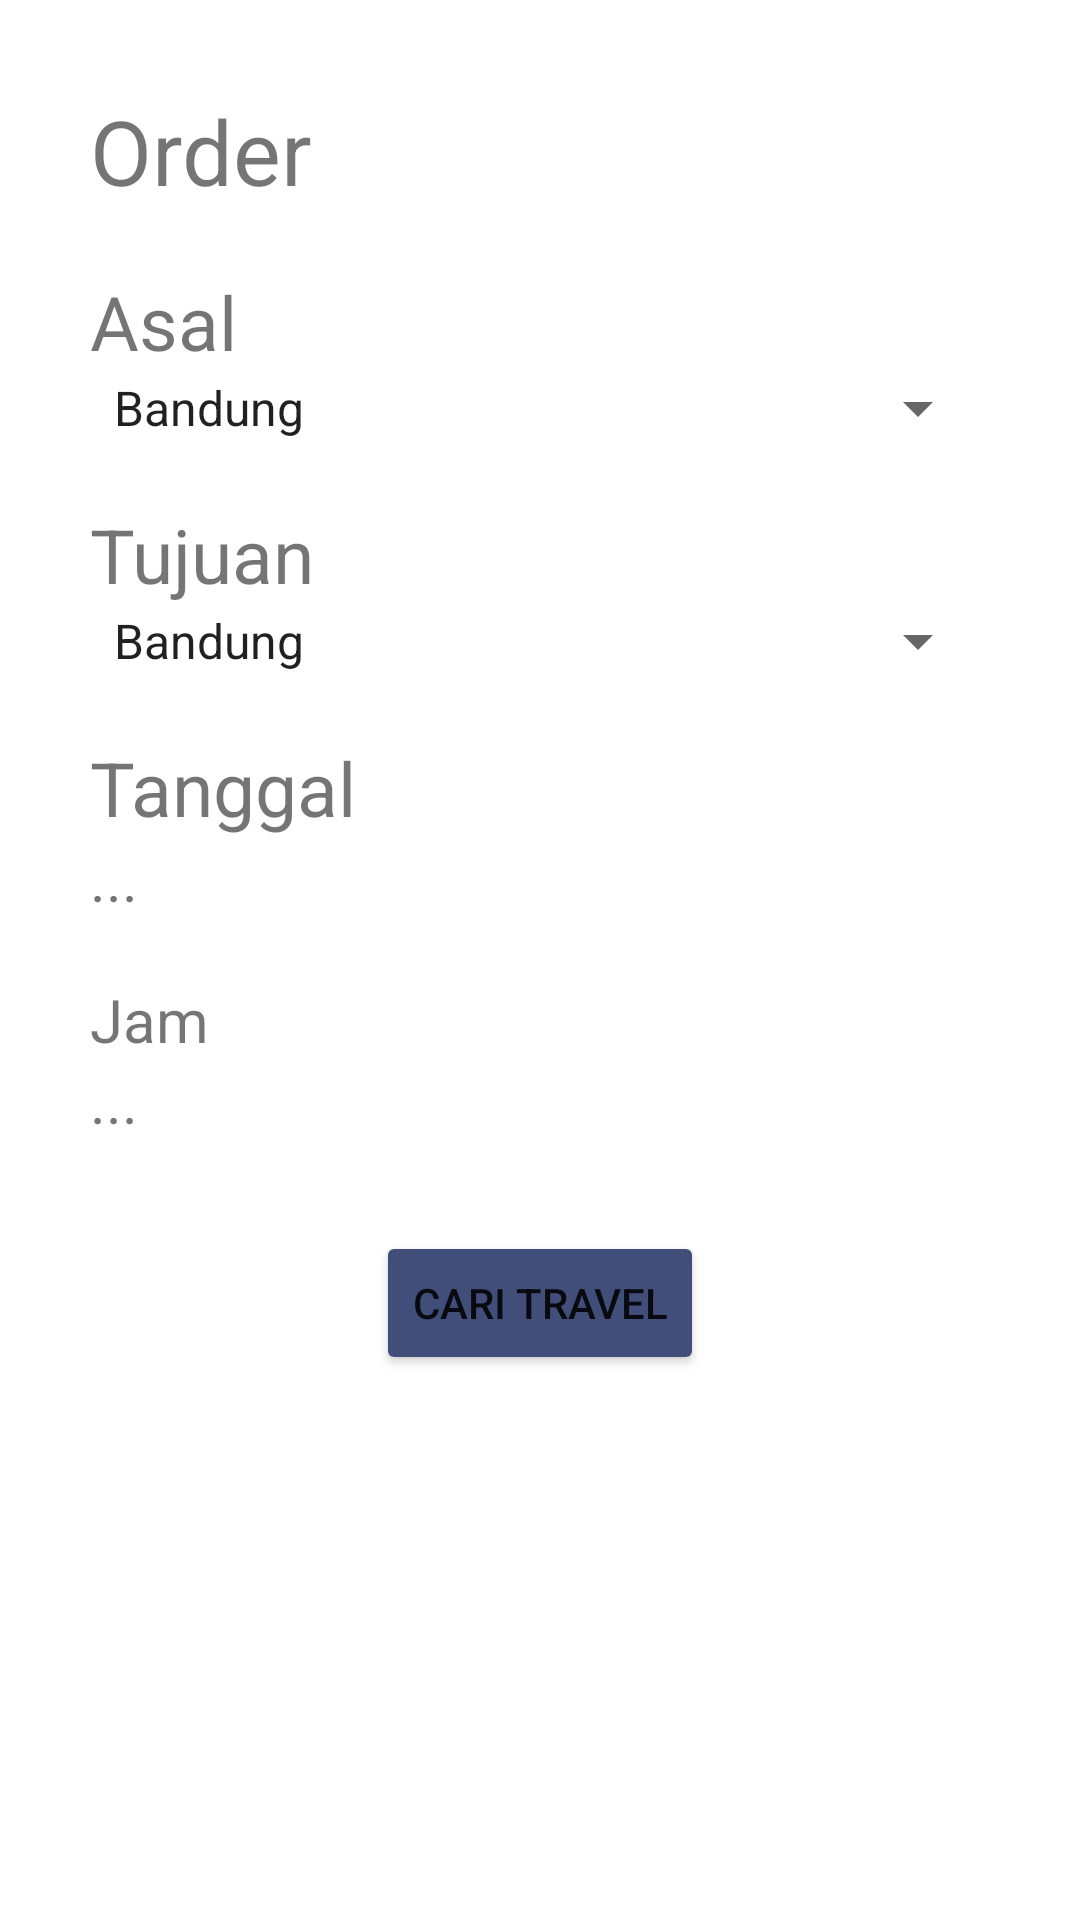

Layout XML and referenced resources for this Android screen:
<!-- AndroidManifest.xml: application theme Theme.Travelindo -->
<!-- res/layout/order_page.xml -->
<?xml version="1.0" encoding="utf-8"?>
<LinearLayout
    xmlns:android="http://schemas.android.com/apk/res/android"
    android:layout_width="match_parent"
    android:layout_height="match_parent"
    android:padding="@dimen/size30"
    android:orientation="vertical">

    <TextView
        android:layout_width="match_parent"
        android:layout_height="wrap_content"
        android:text="Order"
        android:textSize="@dimen/size30"
        android:layout_marginBottom="@dimen/size10"/>

    <LinearLayout
        android:layout_width="match_parent"
        android:layout_height="wrap_content"
        android:orientation="vertical"
        android:layout_marginVertical="@dimen/size10">
        <TextView
            android:layout_width="match_parent"
            android:layout_height="wrap_content"
            android:text="Asal"
            android:textSize="@dimen/size25"/>
        <Spinner
            android:layout_width="match_parent"
            android:layout_height="wrap_content"
            android:id="@+id/dropdownKotaAsal"
            android:entries="@array/array_kota"
            android:layout_gravity="center_vertical"/>
    </LinearLayout>

    <LinearLayout
        android:layout_width="match_parent"
        android:layout_height="wrap_content"
        android:orientation="vertical"
        android:layout_marginVertical="@dimen/size10">
        <TextView
            android:layout_width="match_parent"
            android:layout_height="wrap_content"
            android:text="Tujuan"
            android:textSize="@dimen/size25"/>
        <Spinner
            android:layout_width="match_parent"
            android:layout_height="wrap_content"
            android:id="@+id/dropdownKotaTujuan"
            android:entries="@array/array_kota"
            android:layout_gravity="center_vertical"/>
    </LinearLayout>

    <LinearLayout
        android:layout_width="match_parent"
        android:layout_height="wrap_content"
        android:orientation="vertical"
        android:layout_marginVertical="@dimen/size10">
        <TextView
            android:layout_width="match_parent"
            android:layout_height="wrap_content"
            android:text="Tanggal"
            android:textSize="@dimen/size25"/>
        <TextView
            android:layout_width="match_parent"
            android:layout_height="wrap_content"
            android:text="..."
            android:textSize="@dimen/size20"/>
    </LinearLayout>

    <LinearLayout
        android:layout_width="match_parent"
        android:layout_height="wrap_content"
        android:orientation="vertical"
        android:layout_marginVertical="@dimen/size10">
        <TextView
            android:layout_width="match_parent"
            android:layout_height="wrap_content"
            android:text="Jam"
            android:textSize="@dimen/size20"/>
        <TextView
            android:layout_width="match_parent"
            android:layout_height="wrap_content"
            android:text="..."
            android:textSize="@dimen/size20"/>
    </LinearLayout>

    <Button
        android:layout_width="wrap_content"
        android:layout_height="wrap_content"
        android:text="Cari Travel"
        android:backgroundTint="@color/theme"
        android:id="@+id/btnCari"
        android:layout_gravity="center_horizontal"
        android:layout_marginVertical="@dimen/size20"/>
</LinearLayout>
<!-- resources referenced by this layout -->
<resources>
  <string-array name="array_kota">
          <item>Bandung</item>
          <item>Jakarta</item>
          <item>Tangerang</item>
          <item>Bogor</item>
      </string-array>
  <color name="theme">#FF414E7A</color>
  <dimen name="size10">10dp</dimen>
  <dimen name="size20">20dp</dimen>
  <dimen name="size25">25dp</dimen>
  <dimen name="size30">30dp</dimen>
  <style name="Theme.Travelindo" parent="Theme.MaterialComponents.DayNight.DarkActionBar">
          
          <item name="colorPrimary">@color/purple_500</item>
          <item name="colorPrimaryVariant">@color/purple_700</item>
          <item name="colorOnPrimary">@color/white</item>
          
          <item name="colorSecondary">@color/teal_200</item>
          <item name="colorSecondaryVariant">@color/teal_700</item>
          <item name="colorOnSecondary">@color/black</item>
          
          <item name="android:statusBarColor" tools:targetApi="l">?attr/colorPrimaryVariant</item>
          
          <item name="windowActionBar">false</item>
          <item name="windowNoTitle">true</item>
  
  
      </style>
  <color name="purple_500">#FF6200EE</color>
  <color name="purple_700">#FF3700B3</color>
  <color name="white">#FFFFFFFF</color>
  <color name="teal_200">#FF03DAC5</color>
  <color name="teal_700">#FF018786</color>
  <color name="black">#FF000000</color>
</resources>
